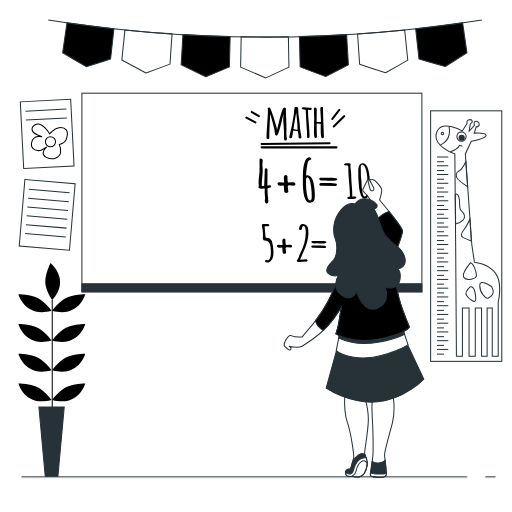
t = 0.00 s
t = 3.00 s: frame unchanged from t = 0.00 s, image omitted
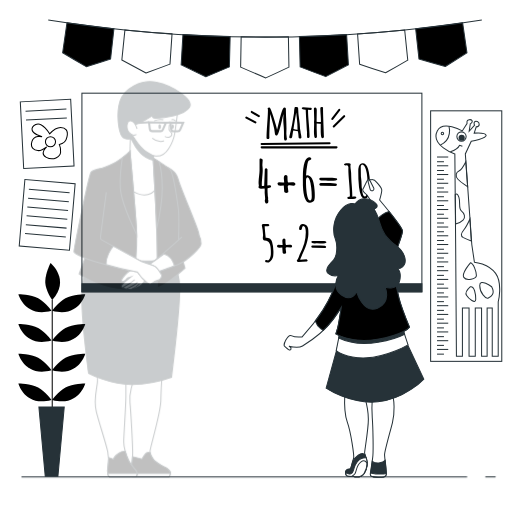
t = 3.50 s
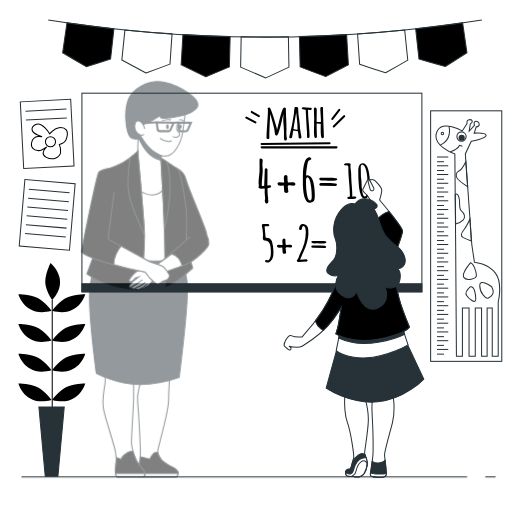
t = 4.00 s
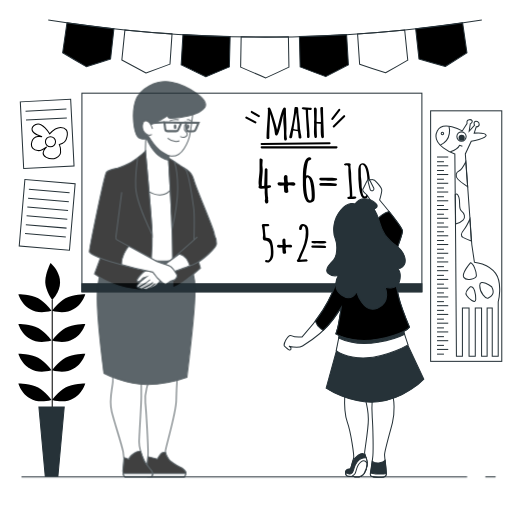
t = 4.50 s
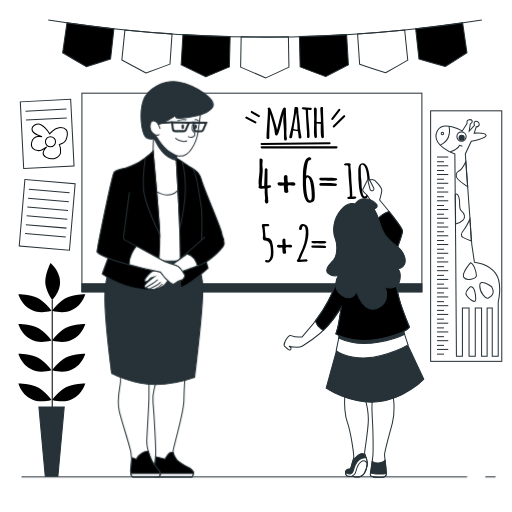
t = 5.00 s

The animated SVG that drew these frames (rendered in a browser with its animation timeline set to each time). Animation: 1 CSS @keyframes rule; one cycle of 5.00 s.

<svg class="animated" id="freepik_stories-teaching" xmlns="http://www.w3.org/2000/svg" viewBox="0 0 500 500" version="1.1" xmlns:xlink="http://www.w3.org/1999/xlink" xmlns:svgjs="http://svgjs.com/svgjs"><style>svg#freepik_stories-teaching:not(.animated) .animable {opacity: 0;}svg#freepik_stories-teaching.animated #freepik--character-1--inject-71 {animation: 2s 1 forwards linear slideLeft;animation-delay: 3s;opacity: 0}            @keyframes slideLeft {                0% {                    opacity: 0;                    transform: translateX(-30px);                }                100% {                    opacity: 1;                    transform: translateX(0);                }            }        </style><g id="freepik--Pennants--inject-71" class="animable" style="transform-origin: 258.83px 47.78px;"><path d="M108,57.51q-11.81,3.9-23.76,7.59Q72.62,58.43,61.18,51.56l4.23-29.31q22.89,3.3,45.85,5.82Q109.66,42.8,108,57.51Z" style="fill: rgb(0, 0, 0); stroke: rgb(38, 50, 56); stroke-miterlimit: 10; transform-origin: 86.22px 43.675px;" id="elss286tpuge8" class="animable"></path><path d="M166,62.63q-11.62,4.4-23.4,8.59Q130.67,65,119,58.66l3-29.46q23,2.34,46,3.89Q167,47.86,166,62.63Z" style="fill: none; stroke: rgb(38, 50, 56); stroke-miterlimit: 10; transform-origin: 143.5px 50.21px;" id="el9cf8j2q2d5s" class="animable"></path><path d="M224,65.32q-11.41,4.88-23,9.56-12.15-5.67-24.1-11.55.87-14.79,1.75-29.56,23,1.36,46.1,1.95Z" style="fill: rgb(0, 0, 0); stroke: rgb(38, 50, 56); stroke-miterlimit: 10; transform-origin: 200.825px 54.325px;" id="elppmjgh95n9d" class="animable"></path><path d="M282.16,65.56Q271,70.91,259.58,76.08,247.21,70.92,235,65.55l.51-29.61q23.06.41,46.13,0Q281.9,50.76,282.16,65.56Z" style="fill: none; stroke: rgb(38, 50, 56); stroke-miterlimit: 10; transform-origin: 258.58px 56.01px;" id="elj839cfkgv1s" class="animable"></path><path d="M340.24,63.35q-11,5.82-22.13,11.47-12.57-4.63-25-9.49-.36-14.8-.73-29.6,23.06-.57,46.1-1.93Z" style="fill: rgb(0, 0, 0); stroke: rgb(38, 50, 56); stroke-miterlimit: 10; transform-origin: 316.31px 54.31px;" id="elshk72zmhsmj" class="animable"></path><path d="M398.21,58.71Q387.49,65,376.57,71.1,363.81,67,351.2,62.66l-2-29.54q23-1.54,46-3.87Q396.72,44,398.21,58.71Z" style="fill: none; stroke: rgb(38, 50, 56); stroke-miterlimit: 10; transform-origin: 373.705px 50.175px;" id="elssuzpxzwrqn" class="animable"></path><path d="M456,51.62q-10.47,6.74-21.13,13.29-12.94-3.55-25.73-7.35-1.61-14.72-3.22-29.43,23-2.52,45.86-5.81Q453.9,37,456,51.62Z" style="fill: rgb(0, 0, 0); stroke: rgb(38, 50, 56); stroke-miterlimit: 10; transform-origin: 430.96px 43.615px;" id="el3107r3en5px" class="animable"></path><path d="M47.12,19.48a1353.1,1353.1,0,0,0,423.42,0" style="fill: none; stroke: rgb(38, 50, 56); stroke-miterlimit: 10; transform-origin: 258.83px 27.8125px;" id="elqi8lx13wx1f" class="animable"></path></g><g id="freepik--Board--inject-71" class="animable" style="transform-origin: 246px 188px;"><rect x="80" y="91" width="332" height="194" style="fill: rgb(255, 255, 255); stroke: rgb(38, 50, 56); stroke-miterlimit: 10; transform-origin: 246px 188px;" id="el37ct624q9l" class="animable"></rect><path d="M277.31,134.46l0-5.81c0-1.35-.11-3.32-.33-5.93s-.34-4.36-.34-5.26,0-2,.09-3.23.09-2.18.09-2.81q-.19.6-1.53,6.29-3.46,14.69-4.95,14.69a1.85,1.85,0,0,1-1.39-.53,2,2,0,0,1-.5-1.43,46.75,46.75,0,0,0-1.69-8.86c-1.14-4.48-2.09-7.91-2.88-10.29q-.86,16-.86,21.66l.06,1.36a1.76,1.76,0,0,1-.31,1.12,1.16,1.16,0,0,1-1,.39,1.71,1.71,0,0,1-1.09-.33.94.94,0,0,1-.42-.76q0-4.64.7-13.9t.7-13.89a1.69,1.69,0,0,1-.27-.94.84.84,0,0,1,.55-.79,2.71,2.71,0,0,1,1.2-.27q1,0,3.86,9.14t3.56,12.64c.13-.45.41-1.57.83-3.37s.87-3.66,1.34-5.6,1-3.92,1.55-5.9q1.92-6.84,3.24-6.84a2.15,2.15,0,0,1,1.14.33,1,1,0,0,1,.53.91c0,2.19.09,5.46.29,9.81s.29,7.51.29,9.48l-.12,4.79v0q0,.51.27,3.24l.09.88a2.79,2.79,0,0,1,.2,1,2.09,2.09,0,0,1-.42,1.16,1.27,1.27,0,0,1-1.11.62C277.78,137.3,277.31,136.36,277.31,134.46Z" style="fill: rgb(0, 0, 0); transform-origin: 270.235px 121.087px;" id="elhcaf3stnlcp" class="animable"></path><path d="M293,125.7l.49,2.79a19.24,19.24,0,0,0,.43,2.71,18.17,18.17,0,0,1,.43,2.82v0a1.22,1.22,0,0,1-.75,1.29,3,3,0,0,1-1.49-.31,1.29,1.29,0,0,1-.53-1.2,33.59,33.59,0,0,0-.67-5.61l-4.48-.67a21.84,21.84,0,0,0-.64,3.31,24.27,24.27,0,0,1-.43,2.62c-.26,1.12-.76,1.68-1.48,1.68a1.59,1.59,0,0,1-1-.34,1.06,1.06,0,0,1-.45-.88l.11-.4a195.11,195.11,0,0,0,4.55-23c0-.2.07-.81.13-1.82.15-2.22.43-3.63.84-4.24h1.53a2,2,0,0,1,1.09.29,1,1,0,0,1,.47.87,82.71,82.71,0,0,0,.92,10.28A84.11,84.11,0,0,1,293,125.7Zm-2.38.9a14.59,14.59,0,0,1-.13-2.31c0-1.11-.06-2.48-.19-4.11s-.3-3.54-.54-5.7-.4-3.74-.49-4.72q-2.06,11.43-2.66,16.11A10.45,10.45,0,0,0,290.62,126.6Z" style="fill: rgb(0, 0, 0); transform-origin: 288.395px 119.882px;" id="ellzdokktfre" class="animable"></path><path d="M299.88,134.2l-.09-3.49s0-.53.07-1.55q-.18-.58-.72-10.26t-.59-11.83h-.18c-2.46,0-3.68-.49-3.68-1.35a.82.82,0,0,1,.48-.7,2,2,0,0,1,1-.28l6.17.42.73,0c1,0,1.42.37,1.42,1.09a1.07,1.07,0,0,1-.46.9,1.73,1.73,0,0,1-1.05.34l-2.08-.31-.09.47q0,4.31.75,12.89t.76,12.92a1.21,1.21,0,0,1-.49.94,1.6,1.6,0,0,1-1.07.41Z" style="fill: rgb(0, 0, 0); transform-origin: 299.59px 119.775px;" id="el93fi58u1q58" class="animable"></path><path d="M309.36,107.56l-.18,11.34a10.14,10.14,0,0,0,2.49.23h1.64a5.23,5.23,0,0,0,.11-1.47c0-.84-.1-2.7-.3-5.56s-.3-5-.3-6.47a1.06,1.06,0,0,1,.4-.85,1.21,1.21,0,0,1,.75-.35,1.87,1.87,0,0,1,.58.07,3.33,3.33,0,0,1,.49.18l.42.15q0,5.91.43,17.26t.44,11.73a1,1,0,0,1-.48.74,1.68,1.68,0,0,1-1.07.37c-.39,0-.7-.29-.94-.87a8.54,8.54,0,0,1-.48-2.56c-.08-1.13-.13-2.11-.16-2.94,0-.36,0-.76,0-1.22,0-.62,0-1.33,0-2.13,0-1.41,0-2.22,0-2.44v-.18l.07-1.31-.27-.42v0a3.49,3.49,0,0,1-.82.09l-2.93-.42v5.22l.27,7.47a2.06,2.06,0,0,1-.33,1.15,1.1,1.1,0,0,1-1,.5c-.6,0-1-.55-1.25-1.66a23,23,0,0,1-.35-4.51l.14-6.93a20.18,20.18,0,0,0-.07-2.37v-.22q.18-2.38.18-2.67l-.31-10.25a1.37,1.37,0,0,1,.37-.95,1.23,1.23,0,0,1,.91-.41C308.88,104.85,309.36,105.76,309.36,107.56Z" style="fill: rgb(0, 0, 0); transform-origin: 311.43px 119.679px;" id="elr4v0bsykp4g" class="animable"></path><path d="M328.63,144.92H255.49a1,1,0,0,1,0-2h73.14a1,1,0,0,1,0,2Z" style="fill: rgb(0, 0, 0); transform-origin: 292.06px 143.92px;" id="el8wqqdyjuqi3" class="animable"></path><path d="M255.49,141.53a1,1,0,0,1,0-2l66.37-.67h0a1,1,0,1,1,0,2l-66.36.67Z" style="fill: rgb(0, 0, 0); transform-origin: 288.675px 140.195px;" id="eleebjyq5cu0b" class="animable"></path><path d="M249.39,120.54a1,1,0,0,1-.47-.12l-8.8-4.74a1,1,0,1,1,.95-1.76l8.8,4.74a1,1,0,0,1-.48,1.88Z" style="fill: rgb(0, 0, 0); transform-origin: 244.994px 117.17px;" id="elibeafi6be4" class="animable"></path><path d="M252.78,114.45a1,1,0,0,1-.51-.15l-6.77-4.06a1,1,0,1,1,1-1.71l6.78,4.06a1,1,0,0,1,.34,1.37A1,1,0,0,1,252.78,114.45Z" style="fill: rgb(0, 0, 0); transform-origin: 249.322px 111.383px;" id="elcbxwnuwbue8" class="animable"></path><path d="M324.56,117.15a1,1,0,0,1-.79-1.61l6.77-8.8a1,1,0,0,1,1.59,1.22l-6.77,8.8A1,1,0,0,1,324.56,117.15Z" style="fill: rgb(0, 0, 0); transform-origin: 327.95px 111.749px;" id="eld2ppyp25chp" class="animable"></path><path d="M325.92,124.6a1,1,0,0,1-.71-.29,1,1,0,0,1,0-1.41l10.16-10.16a1,1,0,1,1,1.41,1.41l-10.16,10.16A1,1,0,0,1,325.92,124.6Z" style="fill: rgb(0, 0, 0); transform-origin: 331.024px 118.495px;" id="elrrjfezypgt" class="animable"></path><rect x="80" y="277.11" width="332" height="7.89" style="fill: rgb(38, 50, 56); stroke: rgb(38, 50, 56); stroke-miterlimit: 10; transform-origin: 246px 281.055px;" id="elqpf3d1hnek9" class="animable"></rect><path d="M258,181.4l.58-15.93a1.07,1.07,0,0,1,.55-.93,2.05,2.05,0,0,1,1.08-.35l1,1v2.73q0,8.87-.13,13.23l1.81-.14c1.25,0,1.87.41,1.87,1.22s-.83,1.39-2.51,1.39c-.67,0-1,.17-1,.5,0,1.28.05,3,.17,5.28a16,16,0,0,0,.47,4,7.08,7.08,0,0,0-.12,1.23,1.68,1.68,0,0,0,.28,1v1c0,1.43-.49,2.14-1.48,2.14a1.64,1.64,0,0,1-1.47-.89,3.52,3.52,0,0,1-.52-1.81v-.19a6.63,6.63,0,0,0,.34-2.06l-.46-5.53.06-2.47a11.55,11.55,0,0,0-.12-1.75l-3.44.3v0a4.3,4.3,0,0,1-2.45-.92,7.42,7.42,0,0,1,.28-2.19,15.81,15.81,0,0,1-.28-3.24,52.83,52.83,0,0,1,.48-5.82,55,55,0,0,0,.47-5.76V155.94a1.34,1.34,0,0,1,.22-.84c.14-.18.46-.27.95-.27a2.27,2.27,0,0,1,1.31.39,1.19,1.19,0,0,1,.59,1l-.28,4.42,0,1a4,4,0,0,0,.12,1v.19a27.4,27.4,0,0,1,.19,3.48c0,1.31-.15,3.58-.45,6.79s-.44,5.34-.44,6.36a17.69,17.69,0,0,0,.09,2.16A11.53,11.53,0,0,0,258,181.4Z" style="fill: rgb(0, 0, 0); transform-origin: 258.634px 176.8px;" id="el6lzh4ziz68s" class="animable"></path><path d="M281,182.34l.59,4.56A1.32,1.32,0,0,1,281,188a2.49,2.49,0,0,1-1.4.43,2.61,2.61,0,0,1-1.41-.41,1.17,1.17,0,0,1-.64-1l-.4-5.53v-.42l-3.49.25q-2.67,0-2.67-1.8a1.56,1.56,0,0,1,.38-1,1.29,1.29,0,0,1,1-.45l3.71.2a9,9,0,0,0,1.44-.11l-.37-4.17c0-2.1.68-3.14,2-3.14a1.55,1.55,0,0,1,1.16.47,1.67,1.67,0,0,1,.44,1.17v.69c0,3.39.27,5.09.83,5.09l3.64-.22c2.17,0,3.25.57,3.25,1.72a1.39,1.39,0,0,1-.52,1.11,1.83,1.83,0,0,1-1.25.45L283,181C281.71,181,281,181.44,281,182.34Z" style="fill: rgb(0, 0, 0); transform-origin: 279.73px 179.64px;" id="el5zp5fq93i4b" class="animable"></path><path d="M295.76,173.25q0-19.62,6.74-19.62a1.73,1.73,0,0,1,1,.35,1.11,1.11,0,0,1,.49.94,1.44,1.44,0,0,1-.74,1.12,4.14,4.14,0,0,1-1.66.68c-.53.46-1,1.78-1.44,3.94a75.31,75.31,0,0,0-1.28,10.68,5.67,5.67,0,0,1,1-.09q6.2,0,7.29,14c.17,1.93.25,3.59.25,5s0,2.37-.06,2.92A8.91,8.91,0,0,1,307,195a4.22,4.22,0,0,1-.81,1.63,4.76,4.76,0,0,1-3.83,1.44q-5.91-.33-6.56-17Zm7.05,22.43c1.08,0,1.63-1.28,1.63-3.86a76.38,76.38,0,0,0-.56-8.67q-1.1-9.48-3.68-10a2.61,2.61,0,0,0-1.11,1.28,5.06,5.06,0,0,0-.26,1.76c0,.7,0,1.36,0,2s0,1.53.06,2.66.09,2.2.17,3.21.18,2.1.31,3.28a26.54,26.54,0,0,0,.49,3.15c.2.93.44,1.8.7,2.61C301.12,194.82,301.87,195.67,302.81,195.68Z" style="fill: rgb(0, 0, 0); transform-origin: 301.585px 175.859px;" id="ellhovnd95x6" class="animable"></path><path d="M318,176.31l-2.39.08c-2.52,0-3.78-.54-3.78-1.64a1.21,1.21,0,0,1,.39-.93,1.46,1.46,0,0,1,1-.34h11.26q4.88,0,4.87,1.5t-6.62,1.5c-1.88,0-3.37-.06-4.48-.17Zm9.59,5.31-13.24-.28c-1.68,0-2.52-.41-2.52-1.25a1.18,1.18,0,0,1,.39-.93,1.47,1.47,0,0,1,1-.35h9.42q6.41,0,6.4,1.5a1.19,1.19,0,0,1-.41.95A1.57,1.57,0,0,1,327.58,181.62Z" style="fill: rgb(0, 0, 0); transform-origin: 320.589px 177.55px;" id="elird7n9jfty" class="animable"></path><path d="M342.33,194.37l-1.49,0a2.37,2.37,0,0,1-1.2-.23,1,1,0,0,1-.37-.88c0-.42.08-.7.24-.82a2.51,2.51,0,0,1,1.19-.17c.65,0,1-.25,1-.76q0-4.46-.76-13.27t-.76-13l.08-1.66q0-2.13-1.74-2.13l-1.15.05c-.94,0-1.42-.33-1.42-1,0-.8,1.35-1.19,4-1.19,1.4,0,2.25.25,2.56.75a10.23,10.23,0,0,0-.29,2.27,34.53,34.53,0,0,0,.38,3.8,39.32,39.32,0,0,1,.38,5.25c0,1.66.18,4.87.53,9.65s.54,8.36.54,10.76v.28c.79-.08,1.4-.13,1.84-.13v0c1.41,0,2.12.38,2.12,1.13S346.12,194.37,342.33,194.37Z" style="fill: rgb(0, 0, 0); transform-origin: 341.98px 176.843px;" id="elzfss8yg5h4r" class="animable"></path><path d="M349.88,167.12q0-5.56,2.15-7a3.72,3.72,0,0,1,2.1-.58q7.19,0,7.19,23.09,0,11.39-5.38,11.39-4,0-5.35-11.1A133.09,133.09,0,0,1,349.88,167.12Zm2.59,5.14.51,4.43a56.89,56.89,0,0,0,1.1,11.81c.52,2.32,1.3,3.48,2.32,3.48.49,0,.92-.45,1.3-1.35a12.17,12.17,0,0,0,.83-3.28,43.32,43.32,0,0,0,.48-5.6q0-2-.09-3.84t-.24-4.35a41.87,41.87,0,0,0-.57-4.6,38,38,0,0,0-.95-4c-.8-2.72-2-4.18-3.59-4.39a3.29,3.29,0,0,0-1,1.17,3.9,3.9,0,0,0-.26,1.55Z" style="fill: rgb(0, 0, 0); transform-origin: 355.593px 176.779px;" id="el9iq60pcrkoi" class="animable"></path><path d="M262.58,256.41l-.9,0q-2.88,0-2.88-1.35a.85.85,0,0,1,.5-.8,2.5,2.5,0,0,1,1.2-.27,2.27,2.27,0,0,1,1.28.39c.84-.26,1.5-1.13,2-2.61a12,12,0,0,0,.73-3.66c0-1,0-1.72,0-2.24s0-1.19-.06-2-.09-1.5-.17-2-.18-1.14-.32-1.84a8.68,8.68,0,0,0-.5-1.71,11,11,0,0,0-.76-1.41,4.31,4.31,0,0,0-1-1.12,5.5,5.5,0,0,0-3.13-1,1.55,1.55,0,0,1-1.62-.9,4.82,4.82,0,0,1-.31-1.82l.28-2.42a63,63,0,0,0-1.28-10l.9-.84h4.29c1.46,0,2.18.4,2.18,1.21v.26l-1,.72h-1.31v-.14h-2.24q.13,3,1,11.32c.08,0,.42.05,1,.09l1.26.14a5.67,5.67,0,0,1,2,.63,5.82,5.82,0,0,1,2,3.36,31,31,0,0,1,1.28,9,27.64,27.64,0,0,1-.25,5,18.78,18.78,0,0,1-.6,1.79,5.09,5.09,0,0,1-.77,1.49A12.24,12.24,0,0,1,262.58,256.41Z" style="fill: rgb(0, 0, 0); transform-origin: 261.331px 237.61px;" id="elhiibl2lw2a" class="animable"></path><path d="M278.94,242.69l.49,3.82a1.1,1.1,0,0,1-.53.94,2,2,0,0,1-1.16.36,2.17,2.17,0,0,1-1.19-.34,1,1,0,0,1-.54-.87l-.33-4.63v-.35l-2.93.21c-1.49,0-2.23-.51-2.23-1.52a1.26,1.26,0,0,1,.32-.86,1.06,1.06,0,0,1,.86-.37l3.11.16a7.33,7.33,0,0,0,1.2-.09l-.3-3.5c0-1.75.56-2.63,1.69-2.63a1.23,1.23,0,0,1,1,.4,1.37,1.37,0,0,1,.38,1V235q0,4.26.69,4.26l3.06-.19c1.81,0,2.72.49,2.72,1.45a1.15,1.15,0,0,1-.44.93,1.55,1.55,0,0,1-1,.37l-3.11-.25C279.5,241.55,278.94,241.93,278.94,242.69Z" style="fill: rgb(0, 0, 0); transform-origin: 277.885px 240.413px;" id="eldn05l8c278u" class="animable"></path><path d="M299.75,255.47l-8,.45a2.3,2.3,0,0,1-1.34-.4,1.21,1.21,0,0,1-.59-1.05v-.18a9.56,9.56,0,0,0,1.85-3.14q.75-1.93,1-2.55a66.38,66.38,0,0,0,4.47-11.06,38.62,38.62,0,0,0,1.47-10.88c0-3.89-.84-5.91-2.52-6-.58.28-1,1-1.18,2.28s-.73,1.75-1.57,1.75-1.26-.49-1.26-1.47a5,5,0,0,1,1.49-3.77,2.65,2.65,0,0,1,1.9-.79v0a4.79,4.79,0,0,1,4,1.54,6,6,0,0,1,1.14,2.05c.16.61.28,1.09.34,1.44s.1.82.14,1.38c.05.84.07,2.06.07,3.66a27.68,27.68,0,0,1-.92,6.24,45.84,45.84,0,0,1-2,6.51c-.72,1.78-1.64,3.92-2.73,6.41s-1.89,4.42-2.37,5.73a41.82,41.82,0,0,1,6.22-.48q1.11.72,1.11,1.29A1.46,1.46,0,0,1,299.75,255.47Z" style="fill: rgb(0, 0, 0); transform-origin: 295.49px 237.279px;" id="elowqebdetvnp" class="animable"></path><path d="M309.26,237.63l-2,.07c-2.1,0-3.16-.45-3.16-1.37a1,1,0,0,1,.32-.78,1.21,1.21,0,0,1,.86-.29h9.43c2.73,0,4.09.42,4.09,1.26s-1.85,1.25-5.55,1.25a37.06,37.06,0,0,1-3.75-.14Zm8,4.45-11.1-.23c-1.41,0-2.11-.35-2.11-1a1,1,0,0,1,.32-.78,1.26,1.26,0,0,1,.86-.29h7.89q5.37,0,5.37,1.26a1,1,0,0,1-.35.79A1.29,1.29,0,0,1,317.3,242.08Z" style="fill: rgb(0, 0, 0); transform-origin: 311.424px 238.67px;" id="elbyha5cpd8i" class="animable"></path></g><g id="freepik--Pictures--inject-71" class="animable" style="transform-origin: 254.388px 224.948px;"><path d="M445,241.67,445.74,348h5.84V300.68h6.48V348h6.08V300.68h6.14V348h5.43V300.71h5V348h5.83V294.85S491.08,276.72,484,267s-20.72-11-20.72-11l-2.52-17-6.34-88.7,5.8-12.33s15.23-2.9,14.51-5.8S463.08,130,463.08,130l2-6.11s2.9,0,2.9-2.58-3.54-3.55-4.51-2.26,0,3.22,0,3.22l-5.27,5.88,1.08-7.16s2.58-1.62,1.61-3.23-4.83-1-4.83,1v1.93l-4.62,7.17s-19.05-10.74-24.41,0c-7,14,17.16,22.49,17.16,22.49Z" style="fill: none; stroke: rgb(38, 50, 56); stroke-miterlimit: 10; transform-origin: 456.865px 232.42px;" id="el8gdcvk85yu8" class="animable"></path><path d="M459.41,256.65s-9.06,10.36-6.47,14.25,12.3,1.29,12.3-1.94S462.65,257.3,459.41,256.65Z" style="fill: none; stroke: rgb(38, 50, 56); stroke-miterlimit: 10; transform-origin: 458.857px 264.751px;" id="el91mpte0fm5" class="animable"></path><path d="M480.13,280s-11.65-8.41-11.65-1.29,5.83,13.6,8.42,12.3S484,287.09,480.13,280Z" style="fill: none; stroke: rgb(38, 50, 56); stroke-miterlimit: 10; transform-origin: 475.058px 283.513px;" id="el4811teega8r" class="animable"></path><path d="M459.41,280s-5.83,5.19-3.88,8.42,9.06,9.07,9.06,3.89S463.3,279.32,459.41,280Z" style="fill: none; stroke: rgb(38, 50, 56); stroke-miterlimit: 10; transform-origin: 459.86px 287.164px;" id="elkrofj9gptz" class="animable"></path><line x1="426.78" y1="153.34" x2="437.73" y2="153.34" style="fill: none; stroke: rgb(38, 50, 56); stroke-miterlimit: 10; transform-origin: 432.255px 153.34px;" id="el1bt6sg07dex" class="animable"></line><line x1="426.78" y1="157.94" x2="433.55" y2="157.94" style="fill: none; stroke: rgb(38, 50, 56); stroke-miterlimit: 10; transform-origin: 430.165px 157.94px;" id="elac3h9p0778f" class="animable"></line><line x1="426.78" y1="161.89" x2="437.73" y2="161.89" style="fill: none; stroke: rgb(38, 50, 56); stroke-miterlimit: 10; transform-origin: 432.255px 161.89px;" id="el5kw2xg20o8f" class="animable"></line><line x1="426.78" y1="166.49" x2="433.55" y2="166.49" style="fill: none; stroke: rgb(38, 50, 56); stroke-miterlimit: 10; transform-origin: 430.165px 166.49px;" id="el0i7ubck1e5ea" class="animable"></line><line x1="426.78" y1="170.43" x2="437.73" y2="170.43" style="fill: none; stroke: rgb(38, 50, 56); stroke-miterlimit: 10; transform-origin: 432.255px 170.43px;" id="ele122pogpggu" class="animable"></line><line x1="426.78" y1="175.03" x2="433.55" y2="175.03" style="fill: none; stroke: rgb(38, 50, 56); stroke-miterlimit: 10; transform-origin: 430.165px 175.03px;" id="el62vdsfro3ct" class="animable"></line><line x1="426.78" y1="178.98" x2="437.73" y2="178.98" style="fill: none; stroke: rgb(38, 50, 56); stroke-miterlimit: 10; transform-origin: 432.255px 178.98px;" id="ell6m1azxnwzg" class="animable"></line><line x1="426.78" y1="183.58" x2="433.55" y2="183.58" style="fill: none; stroke: rgb(38, 50, 56); stroke-miterlimit: 10; transform-origin: 430.165px 183.58px;" id="elojwamrhrrck" class="animable"></line><line x1="426.78" y1="187.52" x2="437.73" y2="187.52" style="fill: none; stroke: rgb(38, 50, 56); stroke-miterlimit: 10; transform-origin: 432.255px 187.52px;" id="el9dlo6ex6fit" class="animable"></line><line x1="426.78" y1="192.12" x2="433.55" y2="192.12" style="fill: none; stroke: rgb(38, 50, 56); stroke-miterlimit: 10; transform-origin: 430.165px 192.12px;" id="elyn4ckm14vbl" class="animable"></line><line x1="426.78" y1="196.07" x2="437.73" y2="196.07" style="fill: none; stroke: rgb(38, 50, 56); stroke-miterlimit: 10; transform-origin: 432.255px 196.07px;" id="eldcdzdot4rwg" class="animable"></line><line x1="426.78" y1="200.67" x2="433.55" y2="200.67" style="fill: none; stroke: rgb(38, 50, 56); stroke-miterlimit: 10; transform-origin: 430.165px 200.67px;" id="el7ed62r1y46e" class="animable"></line><line x1="426.78" y1="204.61" x2="437.73" y2="204.61" style="fill: none; stroke: rgb(38, 50, 56); stroke-miterlimit: 10; transform-origin: 432.255px 204.61px;" id="el5cezbikt25l" class="animable"></line><line x1="426.78" y1="209.21" x2="433.55" y2="209.21" style="fill: none; stroke: rgb(38, 50, 56); stroke-miterlimit: 10; transform-origin: 430.165px 209.21px;" id="el47idvnxcxwi" class="animable"></line><line x1="426.78" y1="213.16" x2="437.73" y2="213.16" style="fill: none; stroke: rgb(38, 50, 56); stroke-miterlimit: 10; transform-origin: 432.255px 213.16px;" id="elskv0wkgbxj" class="animable"></line><line x1="426.78" y1="217.76" x2="433.55" y2="217.76" style="fill: none; stroke: rgb(38, 50, 56); stroke-miterlimit: 10; transform-origin: 430.165px 217.76px;" id="elgjrkkpzlt0o" class="animable"></line><line x1="426.78" y1="221.7" x2="437.73" y2="221.7" style="fill: none; stroke: rgb(38, 50, 56); stroke-miterlimit: 10; transform-origin: 432.255px 221.7px;" id="elyoojaffhaph" class="animable"></line><line x1="426.78" y1="226.31" x2="433.55" y2="226.31" style="fill: none; stroke: rgb(38, 50, 56); stroke-miterlimit: 10; transform-origin: 430.165px 226.31px;" id="ela1lcaxwgpwu" class="animable"></line><line x1="426.78" y1="230.25" x2="437.73" y2="230.25" style="fill: none; stroke: rgb(38, 50, 56); stroke-miterlimit: 10; transform-origin: 432.255px 230.25px;" id="elal0fbxofy7i" class="animable"></line><line x1="426.78" y1="234.85" x2="433.55" y2="234.85" style="fill: none; stroke: rgb(38, 50, 56); stroke-miterlimit: 10; transform-origin: 430.165px 234.85px;" id="elp0jianjcjt" class="animable"></line><line x1="426.78" y1="238.79" x2="437.73" y2="238.79" style="fill: none; stroke: rgb(38, 50, 56); stroke-miterlimit: 10; transform-origin: 432.255px 238.79px;" id="elwk9xz00b6i" class="animable"></line><line x1="426.78" y1="243.4" x2="433.55" y2="243.4" style="fill: none; stroke: rgb(38, 50, 56); stroke-miterlimit: 10; transform-origin: 430.165px 243.4px;" id="el09xy7afk5vvp" class="animable"></line><line x1="426.78" y1="247.34" x2="437.73" y2="247.34" style="fill: none; stroke: rgb(38, 50, 56); stroke-miterlimit: 10; transform-origin: 432.255px 247.34px;" id="eld4e5gfuays" class="animable"></line><line x1="426.78" y1="251.94" x2="433.55" y2="251.94" style="fill: none; stroke: rgb(38, 50, 56); stroke-miterlimit: 10; transform-origin: 430.165px 251.94px;" id="el1qpxcck4coq" class="animable"></line><line x1="426.78" y1="255.79" x2="437.73" y2="255.79" style="fill: none; stroke: rgb(38, 50, 56); stroke-miterlimit: 10; transform-origin: 432.255px 255.79px;" id="elblgn0olis68" class="animable"></line><line x1="426.78" y1="260.39" x2="433.55" y2="260.39" style="fill: none; stroke: rgb(38, 50, 56); stroke-miterlimit: 10; transform-origin: 430.165px 260.39px;" id="elkehbruz77g" class="animable"></line><line x1="426.78" y1="264.33" x2="437.73" y2="264.33" style="fill: none; stroke: rgb(38, 50, 56); stroke-miterlimit: 10; transform-origin: 432.255px 264.33px;" id="el0mqs78lqj59k" class="animable"></line><line x1="426.78" y1="268.93" x2="433.55" y2="268.93" style="fill: none; stroke: rgb(38, 50, 56); stroke-miterlimit: 10; transform-origin: 430.165px 268.93px;" id="eldct1kg1uz5" class="animable"></line><line x1="426.78" y1="272.88" x2="437.73" y2="272.88" style="fill: none; stroke: rgb(38, 50, 56); stroke-miterlimit: 10; transform-origin: 432.255px 272.88px;" id="el8gsm09kqmiq" class="animable"></line><line x1="426.78" y1="277.48" x2="433.55" y2="277.48" style="fill: none; stroke: rgb(38, 50, 56); stroke-miterlimit: 10; transform-origin: 430.165px 277.48px;" id="el4fx4226qy13" class="animable"></line><line x1="426.78" y1="281.42" x2="437.73" y2="281.42" style="fill: none; stroke: rgb(38, 50, 56); stroke-miterlimit: 10; transform-origin: 432.255px 281.42px;" id="elqpw4y5ya0jc" class="animable"></line><line x1="426.78" y1="286.03" x2="433.55" y2="286.03" style="fill: none; stroke: rgb(38, 50, 56); stroke-miterlimit: 10; transform-origin: 430.165px 286.03px;" id="elr5110yci4js" class="animable"></line><line x1="426.78" y1="289.97" x2="437.73" y2="289.97" style="fill: none; stroke: rgb(38, 50, 56); stroke-miterlimit: 10; transform-origin: 432.255px 289.97px;" id="elx2tg63qd4vf" class="animable"></line><line x1="426.78" y1="294.57" x2="433.55" y2="294.57" style="fill: none; stroke: rgb(38, 50, 56); stroke-miterlimit: 10; transform-origin: 430.165px 294.57px;" id="elq2d3ci8441r" class="animable"></line><line x1="426.78" y1="298.52" x2="437.73" y2="298.52" style="fill: none; stroke: rgb(38, 50, 56); stroke-miterlimit: 10; transform-origin: 432.255px 298.52px;" id="elxzbhad4z3o" class="animable"></line><line x1="426.78" y1="303.12" x2="433.55" y2="303.12" style="fill: none; stroke: rgb(38, 50, 56); stroke-miterlimit: 10; transform-origin: 430.165px 303.12px;" id="elfokuw4rra1" class="animable"></line><line x1="426.78" y1="307.06" x2="437.73" y2="307.06" style="fill: none; stroke: rgb(38, 50, 56); stroke-miterlimit: 10; transform-origin: 432.255px 307.06px;" id="el9jltmrjqs3f" class="animable"></line><line x1="426.78" y1="311.66" x2="433.55" y2="311.66" style="fill: none; stroke: rgb(38, 50, 56); stroke-miterlimit: 10; transform-origin: 430.165px 311.66px;" id="el5q9dwfoa52k" class="animable"></line><line x1="426.78" y1="315.61" x2="437.73" y2="315.61" style="fill: none; stroke: rgb(38, 50, 56); stroke-miterlimit: 10; transform-origin: 432.255px 315.61px;" id="eliv45o1elgh" class="animable"></line><line x1="426.78" y1="320.21" x2="433.55" y2="320.21" style="fill: none; stroke: rgb(38, 50, 56); stroke-miterlimit: 10; transform-origin: 430.165px 320.21px;" id="el1rlp3h0qnff" class="animable"></line><line x1="426.78" y1="324.15" x2="437.73" y2="324.15" style="fill: none; stroke: rgb(38, 50, 56); stroke-miterlimit: 10; transform-origin: 432.255px 324.15px;" id="eljdd75vns6l" class="animable"></line><line x1="426.78" y1="328.75" x2="433.55" y2="328.75" style="fill: none; stroke: rgb(38, 50, 56); stroke-miterlimit: 10; transform-origin: 430.165px 328.75px;" id="elj6qgh6cv0p" class="animable"></line><line x1="426.78" y1="332.7" x2="437.73" y2="332.7" style="fill: none; stroke: rgb(38, 50, 56); stroke-miterlimit: 10; transform-origin: 432.255px 332.7px;" id="elz3ukebobewj" class="animable"></line><line x1="426.78" y1="337.3" x2="433.55" y2="337.3" style="fill: none; stroke: rgb(38, 50, 56); stroke-miterlimit: 10; transform-origin: 430.165px 337.3px;" id="eldxj6ip5tqz" class="animable"></line><line x1="426.78" y1="341.24" x2="437.73" y2="341.24" style="fill: none; stroke: rgb(38, 50, 56); stroke-miterlimit: 10; transform-origin: 432.255px 341.24px;" id="elew35ek4vrzm" class="animable"></line><line x1="426.78" y1="345.84" x2="433.55" y2="345.84" style="fill: none; stroke: rgb(38, 50, 56); stroke-miterlimit: 10; transform-origin: 430.165px 345.84px;" id="el00mdptld9iytl" class="animable"></line><path d="M455.22,133.32a4.53,4.53,0,1,1-4.52-4.53A4.52,4.52,0,0,1,455.22,133.32Z" style="fill: none; stroke: rgb(38, 50, 56); stroke-miterlimit: 10; transform-origin: 450.69px 133.32px;" id="elut6v2ph936" class="animable"></path><circle cx="450.86" cy="134.49" r="3.02" style="fill: rgb(38, 50, 56); transform-origin: 450.86px 134.49px;" id="elhlvvwckxkjq" class="animable"></circle><path d="M439.8,148.23s7.21-2.34,9.05-6.36l2.68,1" style="fill: none; stroke: rgb(38, 50, 56); stroke-miterlimit: 10; transform-origin: 445.665px 145.05px;" id="elpwz5kybc0i" class="animable"></path><path d="M454.89,158s-4,8.05-6.71,9.05-4,5-1,8a40.62,40.62,0,0,0,6.21,5.05l3.28,2.26Z" style="fill: none; stroke: rgb(38, 50, 56); stroke-miterlimit: 10; transform-origin: 451.063px 170.18px;" id="elrg8ujv77epo" class="animable"></path><path d="M444.57,189.92s1.94-2.48,3.61,2.89-.67,10.72,2.35,13.07,4.36,6.37,1.67,9.05-7.25,3.85-7.25,3.85Z" style="fill: none; stroke: rgb(38, 50, 56); stroke-miterlimit: 10; transform-origin: 449.11px 204.064px;" id="elhwugzrojgh" class="animable"></path><path d="M438.46,123.43s3.69,12.74-8.37,18.1" style="fill: none; stroke: rgb(38, 50, 56); stroke-miterlimit: 10; transform-origin: 434.541px 132.48px;" id="el71ovc6ep5w6" class="animable"></path><path d="M433.26,130.41a1.21,1.21,0,1,1-1.21-1.21A1.22,1.22,0,0,1,433.26,130.41Z" style="fill: none; stroke: rgb(38, 50, 56); stroke-miterlimit: 10; transform-origin: 432.05px 130.41px;" id="elroe1rca4q8c" class="animable"></path><path d="M458.94,213.86s-3.38,7.43-6.06,10.79-3.36,5.69-.34,7.37a65.11,65.11,0,0,0,7.71,3.35Z" style="fill: none; stroke: rgb(38, 50, 56); stroke-miterlimit: 10; transform-origin: 455.403px 224.615px;" id="el9jvel80byy" class="animable"></path><rect x="420.53" y="108.22" width="69.48" height="244.67" style="fill: none; stroke: rgb(38, 50, 56); stroke-miterlimit: 10; transform-origin: 455.27px 230.555px;" id="elnyoatyabcv" class="animable"></rect><g id="elkkzkf47fc4"><rect x="21.45" y="98.21" width="49.24" height="65.2" style="fill: none; stroke: rgb(38, 50, 56); stroke-miterlimit: 10; transform-origin: 46.07px 130.81px; transform: rotate(-2.9deg);" class="animable"></rect></g><path d="M48.48,130.68s-7.4-12.33-13.56-9.05-3.7,7.81,1.23,9.87l4.93,2.05s-7.81-2.05-9.86,4.52,2.46,8.63,5.75,9,8.63-3.69,8.63-3.69-7.4,6.57-.41,10.27,13.56-.41,14-4.93A15.69,15.69,0,0,0,57.93,141a8.73,8.73,0,0,0,7.4-7c1.64-6.57-1.23-9.45-6.17-9.45S48.48,130.68,48.48,130.68Z" style="fill: none; stroke: rgb(0, 0, 0); stroke-miterlimit: 10; transform-origin: 48.2489px 138.08px;" id="elu3pyhpidkib" class="animable"></path><path d="M54.23,138.48a4.93,4.93,0,1,1-4.93-4.93A4.94,4.94,0,0,1,54.23,138.48Z" style="fill: none; stroke: rgb(0, 0, 0); stroke-miterlimit: 10; transform-origin: 49.3px 138.48px;" id="el6a5fgb3ps9d" class="animable"></path><line x1="24.95" y1="108.56" x2="64.82" y2="106.54" style="fill: none; stroke: rgb(38, 50, 56); stroke-miterlimit: 10; transform-origin: 44.885px 107.55px;" id="elg7350tbix3v" class="animable"></line><line x1="25.39" y1="117.2" x2="65.26" y2="115.18" style="fill: none; stroke: rgb(38, 50, 56); stroke-miterlimit: 10; transform-origin: 45.325px 116.19px;" id="eldenkb6f9ok" class="animable"></line><g id="elahvh8a8gya9"><rect x="21.45" y="177.21" width="49.24" height="65.2" style="fill: none; stroke: rgb(38, 50, 56); stroke-miterlimit: 10; transform-origin: 46.07px 209.81px; transform: rotate(4.88deg);" class="animable"></rect></g><line x1="28.16" y1="184.91" x2="67.93" y2="188.3" style="fill: none; stroke: rgb(38, 50, 56); stroke-miterlimit: 10; transform-origin: 48.045px 186.605px;" id="el002xc3erpu3t4" class="animable"></line><line x1="27.42" y1="193.53" x2="67.2" y2="196.92" style="fill: none; stroke: rgb(38, 50, 56); stroke-miterlimit: 10; transform-origin: 47.31px 195.225px;" id="eljobf9ntwivq" class="animable"></line><line x1="26.69" y1="202.14" x2="66.46" y2="205.54" style="fill: none; stroke: rgb(38, 50, 56); stroke-miterlimit: 10; transform-origin: 46.575px 203.84px;" id="elif4m5m6436o" class="animable"></line><line x1="25.95" y1="210.76" x2="65.73" y2="214.16" style="fill: none; stroke: rgb(38, 50, 56); stroke-miterlimit: 10; transform-origin: 45.84px 212.46px;" id="ely9qil0bf4hs" class="animable"></line><line x1="25.22" y1="219.38" x2="64.99" y2="222.78" style="fill: none; stroke: rgb(38, 50, 56); stroke-miterlimit: 10; transform-origin: 45.105px 221.08px;" id="el9jm6wvsnc5w" class="animable"></line><line x1="24.48" y1="228" x2="64.26" y2="231.39" style="fill: none; stroke: rgb(38, 50, 56); stroke-miterlimit: 10; transform-origin: 44.37px 229.695px;" id="elgz2erqzpb4b" class="animable"></line></g><g id="freepik--Plant--inject-71" class="animable" style="transform-origin: 50.605px 361.035px;"><line x1="51.01" y1="400.23" x2="51.01" y2="292.98" style="fill: none; stroke: rgb(0, 0, 0); stroke-linecap: round; stroke-linejoin: round; transform-origin: 51.01px 346.605px;" id="elmpq8th4rhk" class="animable"></line><path d="M50.21,390.55s-5.65-8.06-12.91-12.09-19.35-4-19.35-4S24.4,397.81,50.21,390.55Z" style="fill: rgb(0, 0, 0); transform-origin: 34.08px 383.205px;" id="elns92p1ek01b" class="animable"></path><path d="M51,390.55s5.65-8.06,12.9-12.09,19.36-4,19.36-4S76.81,397.81,51,390.55Z" style="fill: rgb(0, 0, 0); transform-origin: 67.13px 383.205px;" id="ela9zu312h5s" class="animable"></path><path d="M50.21,361.52s-5.65-8.06-12.91-12.09-19.35-4-19.35-4S24.4,368.78,50.21,361.52Z" style="fill: rgb(0, 0, 0); transform-origin: 34.08px 354.175px;" id="el56vxxk7or8c" class="animable"></path><path d="M51,361.52s5.65-8.06,12.9-12.09,19.36-4,19.36-4S76.81,368.78,51,361.52Z" style="fill: rgb(0, 0, 0); transform-origin: 67.13px 354.175px;" id="eljkdbdlo48w" class="animable"></path><path d="M50.21,332.49s-5.65-8.06-12.91-12.09-19.35-4-19.35-4S24.4,339.75,50.21,332.49Z" style="fill: rgb(0, 0, 0); transform-origin: 34.08px 325.145px;" id="els7l8li996ua" class="animable"></path><path d="M51,332.49s5.65-8.06,12.9-12.09,19.36-4,19.36-4S76.81,339.75,51,332.49Z" style="fill: rgb(0, 0, 0); transform-origin: 67.13px 325.145px;" id="elazyczl1k83u" class="animable"></path><path d="M50.21,303.47s-5.65-8.07-12.91-12.1-19.35-4-19.35-4S24.4,310.72,50.21,303.47Z" style="fill: rgb(0, 0, 0); transform-origin: 34.08px 296.118px;" id="elm77gn8hhav" class="animable"></path><path d="M51,303.47s5.65-8.07,12.9-12.1,19.36-4,19.36-4S76.81,310.72,51,303.47Z" style="fill: rgb(0, 0, 0); transform-origin: 67.13px 296.118px;" id="ellppvx28gexo" class="animable"></path><path d="M51,293s-6.45-8.68-6.78-17,5.13-19.09,5.13-19.09S69.13,273.23,51,293Z" style="fill: rgb(0, 0, 0); transform-origin: 51.4284px 274.955px;" id="ell0hk3e8kfge" class="animable"></path><polygon points="38 397.53 62.72 397.53 56.54 465.16 44.18 465.16 38 397.53" style="fill: rgb(38, 50, 56); stroke: rgb(38, 50, 56); stroke-miterlimit: 10; transform-origin: 50.36px 431.345px;" id="el989uyehctfe" class="animable"></polygon></g><g id="freepik--character-2--inject-71" class="animable" style="transform-origin: 345.724px 320.661px;"><path d="M363.54,389.21a128.68,128.68,0,0,0,0,18.77c.77,10.34,1.09,31.59.6,37.15s-2.7,17.27-1.39,18.83,7.76,1.83,10.4.83,4.21-.25,4.13-2.21-1.62-15.41-1.74-18.44,4.9-20.4,7.68-31.23,1.23-22.57.79-24.7-1.36-2.63-1.36-2.63S372.12,389.4,363.54,389.21Z" style="fill: rgb(255, 255, 255); stroke: rgb(38, 50, 56); stroke-miterlimit: 10; transform-origin: 373.589px 425.48px;" id="elxo8dsv8dygc" class="animable"></path><path d="M373,466.09c2.51,0,4.4-1.55,4.32-3.51-.05-1.23-.72-9.28-1.18-13a9.35,9.35,0,0,1-5.07,2.42,10.23,10.23,0,0,1-7.55-1.42c-.76,5.64-2.56,12.75-1.6,13.89C363.24,466,370.18,466.14,373,466.09Z" style="fill: rgb(38, 50, 56); stroke: rgb(38, 50, 56); stroke-miterlimit: 10; transform-origin: 369.484px 457.839px;" id="elkaw1t8a223" class="animable"></path><path d="M373,466.09c2.51,0,4.4-1.55,4.32-3.51a.57.57,0,0,0,0-.13c-6,1.25-12.72,0-15.59-.61a4.41,4.41,0,0,0,.2,2.63C363.24,466,370.18,466.14,373,466.09Z" style="fill: rgb(255, 255, 255); stroke: rgb(38, 50, 56); stroke-miterlimit: 10; transform-origin: 369.47px 463.969px;" id="elk3zo9kercw" class="animable"></path><path d="M336.72,384.69s-.94,18.06,2.45,27.59,7,33.08,6.09,35.45S343,457.5,342,457.87s-4.59,1.86-4.54,3.19,4.5,4.15,7.85,4.35,7.39,1.37,10.22-3.08a18.76,18.76,0,0,0,2.87-11.46c-.12-3-2.28-6.91-2.35-8.57s3.74-23.17,3.68-32.85-3.55-21.87-3.55-21.87Z" style="fill: rgb(255, 255, 255); stroke: rgb(38, 50, 56); stroke-miterlimit: 10; transform-origin: 348.166px 425.193px;" id="elwb7vi7c4xb9" class="animable"></path><path d="M349.81,444.55a17.65,17.65,0,0,0-5.43,6.24c-.79,3-1.68,6.82-2.38,7.08-1,.38-4.12-.43-4.54,3.19-.61,5.27,4.5,4.15,7.85,4.35s7.39,1.37,10.22-3.08a18.76,18.76,0,0,0,2.87-11.46c-.09-2.24-1.32-5-2-6.94C356.24,443.71,354.13,441.52,349.81,444.55Z" style="fill: rgb(38, 50, 56); stroke: rgb(38, 50, 56); stroke-miterlimit: 10; transform-origin: 347.931px 454.328px;" id="elmeuakp8y65" class="animable"></path><path d="M345.31,465.41c3.34.2,7.39,1.37,10.22-3.08a18.76,18.76,0,0,0,2.87-11.46,14.3,14.3,0,0,0-.86-3.82,9.86,9.86,0,0,0-2.91.13c-2.7.54-5.14,1.89-7.57,6.75s-1.62,8.65-5.13,8.92-4.47-1.79-4.47-1.79C336.85,466.33,342,465.21,345.31,465.41Z" style="fill: rgb(255, 255, 255); stroke: rgb(38, 50, 56); stroke-miterlimit: 10; transform-origin: 347.931px 456.347px;" id="elh7tj7jq5lb" class="animable"></path><path d="M358,452s-1.41-3.87-5.74-.66-4.11,9.1-5.63,11.31a8,8,0,0,1-2.95,2.5,8.6,8.6,0,0,0,1.61.27c3.34.2,7.39,1.37,10.22-3.08a18.36,18.36,0,0,0,2.89-10.48Z" style="fill: rgb(255, 255, 255); stroke: rgb(38, 50, 56); stroke-miterlimit: 10; transform-origin: 351.045px 457.887px;" id="eli4syi34di5n" class="animable"></path><path d="M330.13,336.92l-11.65,42.17s24,16.05,50.58,13.31,44.81-22.16,44.81-22.16L396.72,333.9s-8.4,6.68-30.77,6.25S330.13,336.92,330.13,336.92Z" style="fill: rgb(38, 50, 56); stroke: rgb(38, 50, 56); stroke-miterlimit: 10; transform-origin: 366.175px 363.307px;" id="elzzy24ii9xo" class="animable"></path><path d="M332.23,322.82l-3.89,19.51s8.66,8,29.31,7.16,40.86-12.65,40.86-12.65l-6.45-19.43S356.22,330.53,332.23,322.82Z" style="fill: rgb(255, 255, 255); stroke: rgb(38, 50, 56); stroke-miterlimit: 10; transform-origin: 363.425px 333.481px;" id="elj4nb0axbcph" class="animable"></path><path d="M369.38,334.21c13.35-2.25,21.2-5.32,25.68-7.75l-3-9s-35.84,13.12-59.83,5.41l-1.44,7.24C335.71,332.48,349.17,337.62,369.38,334.21Z" style="fill: rgb(38, 50, 56); stroke: rgb(38, 50, 56); stroke-miterlimit: 10; transform-origin: 362.925px 326.402px;" id="elp3si939b8ll" class="animable"></path><path d="M332.52,265.09s-7,21.84-16.95,37.49A175.79,175.79,0,0,1,295.06,329s-7.18.56-10-1-5.16,2.71-5.93,4.12-2.28,5.36-1.14,6.15,4.92,5.07,5.95,3.09-1.8-3.26-1.8-3.26,9.23,2.22,13.3-.26c16.81-10.2,26.09-20.76,30-26.19s7.82-11.5,7.82-11.5-2.54,16.82-3.52,20.18S328,326,328,326s14.81,9.66,40.69,5.29,31.14-11.79,31.14-11.79-8-19.36-10.31-28.7-3.47-17.33-3.47-17.33-.8-19.93.35-25.8,6.75-18.29,6.59-22.17-22.29-30.15-22.29-30.15,2.19-7.58,2.11-9.79-2.7-4.88-4.45-7-3.74-3.45-5.67-3.1-2.82-1.27-4.12,1-2.55,5.37-4.1,8.2,2.93,4,4.12,5.94,5.59,8.09,6,10.29,11,38.93,11,38.93Z" style="fill: rgb(255, 255, 255); stroke: rgb(38, 50, 56); stroke-miterlimit: 10; transform-origin: 338.704px 258.551px;" id="elizv2640buxo" class="animable"></path><path d="M399.87,319.49s-8-19.36-10.31-28.7-3.47-17.33-3.47-17.33-.8-19.93.35-25.8,6.75-18.29,6.59-22.17c-.09-2.15-7-11.27-13.1-18.92a23.7,23.7,0,0,0-11.64,7.79c3.2,11.26,7.29,25.42,7.29,25.42l-43.06,25.31s-7,21.84-16.95,37.49c-2.56,4.05-5.17,7.77-7.63,11.07a14.67,14.67,0,0,0,5.2,7.26c.91.66,1.73,1.24,2.48,1.75a80.48,80.48,0,0,0,9.83-11c3.94-5.42,7.82-11.5,7.82-11.5s-2.54,16.82-3.52,20.18S328,326,328,326s14.81,9.66,40.69,5.29S399.87,319.49,399.87,319.49Z" style="fill: rgb(0, 0, 0); stroke: rgb(38, 50, 56); stroke-miterlimit: 10; transform-origin: 353.905px 269.497px;" id="elz1a4erxyg0s" class="animable"></path><path d="M359.47,177.41l2,7.58a1.86,1.86,0,0,0,2.49,1.24h0a1.86,1.86,0,0,0,1-2.56l-3.61-7.16S359.4,175.75,359.47,177.41Z" style="fill: rgb(255, 255, 255); stroke: rgb(38, 50, 56); stroke-miterlimit: 10; transform-origin: 362.31px 181.35px;" id="elifqtm27gwl" class="animable"></path><path d="M346.77,199.08s-6.21-2.8-13.89,6.1-8.31,20.85-5.54,27.67,1.55,18-1.65,21.14-9.32,9.53-5.3,13,10.07,2.09,10.07,2.09-7.29,11.66,3,19S348.29,285,348.29,285s6.43,21.92,20.34,16.09,7.49-20.54,7.49-20.54S387.34,284,390,275.25s-1.34-12.7-1.34-12.7,8.83-1.19,6.79-10.54-9.36-12.1-13.12-15.83-8-6.88-11.27-18.12S365,204.44,365,204.44s5.19-1.87,2.57-5.09S353.87,189.36,346.77,199.08Z" style="fill: rgb(38, 50, 56); stroke: rgb(38, 50, 56); stroke-miterlimit: 10; transform-origin: 357.411px 248.059px;" id="elxk7gzjlxt3" class="animable"></path></g><g id="freepik--character-1--inject-71" class="animable" style="transform-origin: 156.834px 272.714px;"><path d="M152.86,372.58s-4.49,9.78-3.43,20.63,2.64,41.8,2.64,48.68-1.32,14.29-1.32,16.93a36.93,36.93,0,0,0,1.06,6.88h35.71s1.59-2.91,1.59-4-2.65-4.23-4.5-5-10.05-5-12.17-7.93S169,444,169,440.57s10.32-36.51,10.59-49.48,1-21.69,1-21.69Z" style="fill: rgb(255, 255, 255); stroke: rgb(38, 50, 56); stroke-miterlimit: 10; transform-origin: 169.189px 417.55px;" id="elbb1xg7bczvc" class="animable"></path><path d="M184.61,456.7c-1.85-.79-10.05-5-12.17-7.93-1.8-2.48-3-4.2-3.34-6.79a4.12,4.12,0,0,0-4.86,1.5,56,56,0,0,0-3.17,4.76l-9.13-2.34c-.33,5.56-1.19,10.79-1.19,12.92a36.93,36.93,0,0,0,1.06,6.88h35.71s1.59-2.91,1.59-4S186.46,457.5,184.61,456.7Z" style="fill: rgb(0, 0, 0); stroke: rgb(38, 50, 56); stroke-miterlimit: 10; transform-origin: 169.93px 453.704px;" id="el32tjbmsz9n5" class="animable"></path><path d="M151.15,462.53c.3,1.72.66,3.17.66,3.17h35.71a22.91,22.91,0,0,0,1.43-3.17Z" style="fill: rgb(255, 255, 255); stroke: rgb(38, 50, 56); stroke-miterlimit: 10; transform-origin: 170.05px 464.115px;" id="el5zj9c95k5yo" class="animable"></path><path d="M116.62,362.52a29.16,29.16,0,0,1,1.06,10.06c-.27,6.35-4.23,17.19-1.06,29.63s9,29.36,11.11,38.89-.53,15.08-.26,19.31,2.11,5.29,2.11,5.29h25.67a5.06,5.06,0,0,0,1.05-4.5c-.79-2.38-6.35-7.14-8.46-12.17s-4.5-11.37-4.5-17.72,2.12-35.19,2.12-44.18V371.25Z" style="fill: rgb(255, 255, 255); stroke: rgb(38, 50, 56); stroke-miterlimit: 10; transform-origin: 135.924px 414.11px;" id="el7ydqm9dkf7j" class="animable"></path><path d="M156.3,461.2c-.79-2.38-6.35-7.14-8.46-12.17a73.84,73.84,0,0,1-3-8.23,7.74,7.74,0,0,0-5.73,1.35c-6.09,4-5.56,6.35-5.56,6.35l-5-1.62c.3,6.14-1.25,10.24-1,13.53.26,4.23,2.11,5.29,2.11,5.29h25.67A5.06,5.06,0,0,0,156.3,461.2Z" style="fill: rgb(0, 0, 0); stroke: rgb(38, 50, 56); stroke-miterlimit: 10; transform-origin: 141.996px 453.201px;" id="el6cunkgbgol2" class="animable"></path><path d="M127.78,462.53c.6,2.48,1.8,3.17,1.8,3.17h25.67a5.59,5.59,0,0,0,1.25-3.17Z" style="fill: rgb(255, 255, 255); stroke: rgb(38, 50, 56); stroke-miterlimit: 10; transform-origin: 142.14px 464.115px;" id="el4yjt8giv1v8" class="animable"></path><path d="M113,246s-9.5,18-10.5,39.5,6.5,79,6.5,79,20.5,11,42,11a116.66,116.66,0,0,0,39-7s8-64.5,8-85.5a73,73,0,0,0-9-35.5S144.5,249.5,113,246Z" style="fill: rgb(38, 50, 56); stroke: rgb(38, 50, 56); stroke-miterlimit: 10; transform-origin: 150.205px 310.75px;" id="elvs8rk32pcx" class="animable"></path><path d="M147.33,152l-14,12-3.66,83.33S147,255.33,165,255s24.67-5,24.67-5S184,176.33,184,174.33,175.33,158,175.33,158,159.67,145.33,147.33,152Z" style="fill: rgb(255, 255, 255); stroke: rgb(38, 50, 56); stroke-miterlimit: 10; transform-origin: 159.67px 202.535px;" id="el7qj5xin4ub6" class="animable"></path><path d="M185.07,162.88s9.43,3.37,11.43,11.87,19.75,48.25,20.25,53.5,1.5,6.75-1.75,9.5-14,.75-16.5-2.25-4.75-4.25-5.75-11.5-5.5-53.25-5.5-53.25S182.82,162.63,185.07,162.88Z" style="fill: rgb(0, 0, 0); stroke: rgb(38, 50, 56); stroke-miterlimit: 10; transform-origin: 200.864px 200.965px;" id="el1na00sjlqzo" class="animable"></path><path d="M150.25,126.5s-.75,15-.75,21-4.75,7.25-8.25,8.75-1.75,14.75,4.25,23.5,16.5,13.25,24.75,9,6.5-19,5-23.75S172,157.5,172,154.25a27.75,27.75,0,0,1,1.5-7.5Z" style="fill: rgb(255, 255, 255); stroke: rgb(38, 50, 56); stroke-miterlimit: 10; transform-origin: 157.988px 158.435px;" id="elgchc21o1a4s" class="animable"></path><path d="M172,154.25a27.75,27.75,0,0,1,1.5-7.5L150.25,126.5s-.16,3.19-.33,7.21c3.35,8,10.46,20.71,22.36,22.81A9.6,9.6,0,0,1,172,154.25Z" style="fill: rgb(38, 50, 56); stroke: rgb(38, 50, 56); stroke-miterlimit: 10; transform-origin: 161.71px 141.51px;" id="el7b3cfhg0if" class="animable"></path><path d="M195.7,111.58s-1.48,11.84-2.32,17.34A39.24,39.24,0,0,1,187.25,145c-3.8,6.13-8.45,7.82-12.89,7.4s-11.42-5.71-14.59-9.3-9.72-12.68-9.72-15.64.42-11.84,4-16.91,18-7.61,23.88-9.09S195.7,111.58,195.7,111.58Z" style="fill: rgb(255, 255, 255); stroke: rgb(38, 50, 56); stroke-miterlimit: 10; transform-origin: 172.875px 126.895px;" id="elvkf09hy954c" class="animable"></path><path d="M182.67,137.5s-5.34,2.5-11.5-2.67" style="fill: none; stroke: rgb(38, 50, 56); stroke-miterlimit: 10; transform-origin: 176.92px 136.467px;" id="el127rfcr27de" class="animable"></path><path d="M173.08,118.07s4.61-2.22,9-1" style="fill: none; stroke: rgb(38, 50, 56); stroke-miterlimit: 10; transform-origin: 177.58px 117.387px;" id="elyrxhzu6s3u" class="animable"></path><path d="M190,117.05s2-1,4.1,1.19" style="fill: none; stroke: rgb(38, 50, 56); stroke-miterlimit: 10; transform-origin: 192.05px 117.531px;" id="elo0isrlzg3j" class="animable"></path><path d="M168,119.4l.78,6.43a2.55,2.55,0,0,0,2.53,2.24h7.91a2.56,2.56,0,0,0,2.34-1.53l2.92-6.71Z" style="fill: none; stroke: rgb(38, 50, 56); stroke-miterlimit: 10; stroke-width: 2px; transform-origin: 176.24px 123.735px;" id="elgskl5isou3e" class="animable"></path><path d="M188.94,119.62l.78,6.42a2.56,2.56,0,0,0,2.53,2.24l3.86-.16a2.54,2.54,0,0,0,2.34-1.53l2.93-6.71Z" style="fill: none; stroke: rgb(38, 50, 56); stroke-miterlimit: 10; stroke-width: 2px; transform-origin: 195.16px 123.95px;" id="elvqy2ivm9n49" class="animable"></path><line x1="184.5" y1="119.83" x2="188.94" y2="119.62" style="fill: none; stroke: rgb(38, 50, 56); stroke-miterlimit: 10; stroke-width: 2px; transform-origin: 186.72px 119.725px;" id="el8uoh5kvlw0j" class="animable"></line><line x1="168.02" y1="119.4" x2="151.9" y2="120.29" style="fill: none; stroke: rgb(38, 50, 56); stroke-miterlimit: 10; stroke-width: 2px; transform-origin: 159.96px 119.845px;" id="elmrcydpg0yc" class="animable"></line><ellipse cx="178.46" cy="123.71" rx="1.28" ry="2.39" style="fill: rgb(38, 50, 56); transform-origin: 178.46px 123.71px;" id="elasrkfoec1u" class="animable"></ellipse><path d="M192.38,123.54c0,1.22-.5,2.22-1.11,2.22s-1.11-1-1.11-2.22.5-2.22,1.11-2.22S192.38,122.31,192.38,123.54Z" style="fill: rgb(38, 50, 56); transform-origin: 191.27px 123.54px;" id="elx38kvdxd0je" class="animable"></path><path d="M187.94,121.63a20.21,20.21,0,0,0-.3,5.05c.3,1.79,3.27,2.68,2.68,4.76s-3.27,3.87-6.84,1.78" style="fill: none; stroke: rgb(38, 50, 56); stroke-miterlimit: 10; transform-origin: 186.939px 127.891px;" id="el2wxo4khlib5" class="animable"></path><path d="M153.64,122.15a83.47,83.47,0,0,0,11-5.07,68,68,0,0,0,9.73-6.55s-6.55,4.86.42,4.86,27.9-2.54,32.76-10.57S190.21,83.26,175.41,80.3s-31.7,5.92-35.72,18.6-1.26,30,2.12,34.45,11.2,1.48,11.2,1.48-1.9-.42-1.9-5.49S153.64,122.15,153.64,122.15Z" style="fill: rgb(38, 50, 56); stroke: rgb(38, 50, 56); stroke-miterlimit: 10; transform-origin: 172.964px 107.764px;" id="elrug8ctntvg" class="animable"></path><path d="M156.39,125.75s-2.11-7.19-6.13-7.82-5.28,7.39-1.48,11.62,7,1.69,7,1.69" style="fill: rgb(255, 255, 255); stroke: rgb(38, 50, 56); stroke-miterlimit: 10; transform-origin: 151.444px 124.946px;" id="elhghglzniy94" class="animable"></path><path d="M149.5,147.5s4.5,49.25,6.25,74.75-4,61.25-4,61.25S136.5,283.25,123,279a86.79,86.79,0,0,1-23.25-11.5l13.5-36.5,2.5-64.25s12-4.5,16.25-6.5S146,151.5,149.5,147.5Z" style="fill: rgb(0, 0, 0); stroke: rgb(38, 50, 56); stroke-miterlimit: 10; transform-origin: 127.916px 215.5px;" id="elokdrjjllwtj" class="animable"></path><path d="M156.06,229.69c-.05-2.55-.15-5-.31-7.44-1.75-25.5-6.25-74.75-6.25-74.75a50.79,50.79,0,0,1-7.51,6.42c-.88,5.88-2.55,18.81-2,29.08.75,13.75,9.75,32.25,12.75,39C154.14,225.12,155.25,227.75,156.06,229.69Z" style="fill: rgb(0, 0, 0); stroke: rgb(38, 50, 56); stroke-miterlimit: 10; transform-origin: 147.971px 188.595px;" id="el8c2rtan83gb" class="animable"></path><path d="M172,154.25s2,34.25,3,57,1.25,69.5,1.25,69.5,3.75-.75,12.25-7,14.75-12,14.75-12l-6.5-22.25s.94-28.63-.12-36.31c-1.25-9-4.88-34.19-7.88-37.44S172,154.25,172,154.25Z" style="fill: rgb(0, 0, 0); stroke: rgb(38, 50, 56); stroke-miterlimit: 10; transform-origin: 187.625px 217.5px;" id="el7v0k0nr0diq" class="animable"></path><path d="M181,183.75C181,167,177.75,158,177.75,158l.07-.14c-3.2-2-5.82-3.61-5.82-3.61s2,34.25,3,57c.16,3.7.31,8.05.43,12.72C176.4,219.71,181,198.74,181,183.75Z" style="fill: rgb(0, 0, 0); stroke: rgb(38, 50, 56); stroke-miterlimit: 10; transform-origin: 176.5px 189.11px;" id="el11u4469yddgj" class="animable"></path><path d="M200.19,231.27s-27.44,24.66-31.69,26.66a65.55,65.55,0,0,1-13.25,4c-1.75.25-6.75,2.75-8.75,4.75s-5.5,6-5.25,7.5,2.5.75,3.5-.25,2-2.5,2.75-2.75,3.25-1,3.25-1-9.25,7-9.75,9.25,7.5,3.25,9.5,3.25,9.25-3,10.5-4.75a109.82,109.82,0,0,1,7.5-9c2-2,22.25-8,29.25-11.25s20.94-15.16,21.19-19.66a17.78,17.78,0,0,0-2.6-9.46" style="fill: rgb(0, 0, 0); stroke: rgb(38, 50, 56); stroke-miterlimit: 10; transform-origin: 179.959px 255.62px;" id="eldb4on6x3768" class="animable"></path><path d="M155.25,261.93c-1.75.25-6.75,2.75-8.75,4.75s-5.5,6-5.25,7.5,2.5.75,3.5-.25,2-2.5,2.75-2.75,3.25-1,3.25-1-9.25,7-9.75,9.25,7.5,3.25,9.5,3.25,9.25-3,10.5-4.75a109.82,109.82,0,0,1,7.5-9c1.64-1.65,15.59-6,24.4-9.29-2.27-8-6.69-10.75-10.13-11.67-6.27,4.67-12.4,9.08-14.27,10A65.55,65.55,0,0,1,155.25,261.93Z" style="fill: rgb(255, 255, 255); stroke: rgb(38, 50, 56); stroke-miterlimit: 10; transform-origin: 166.939px 265.325px;" id="el6u2irpo8vhq" class="animable"></path><path d="M142.42,280.73s3.44-2,6.23-3.61a40.47,40.47,0,0,0,5.41-3.93" style="fill: none; stroke: rgb(38, 50, 56); stroke-miterlimit: 10; transform-origin: 148.24px 276.96px;" id="el8zp5tnp8fwq" class="animable"></path><path d="M146.19,281.88s4.43-2.13,6.72-3.28a15,15,0,0,0,3.93-3" style="fill: none; stroke: rgb(38, 50, 56); stroke-miterlimit: 10; transform-origin: 151.515px 278.74px;" id="elawmercliuks" class="animable"></path><path d="M151.27,282.21a21.52,21.52,0,0,0,7.54-5.09" style="fill: none; stroke: rgb(38, 50, 56); stroke-miterlimit: 10; transform-origin: 155.04px 279.665px;" id="elb6khp12hkah" class="animable"></path><path d="M121.61,164.44s-8.25,1.5-10.25,3.75-17.31,77.27-16.61,78c8.51,8.72,62,19.5,62,19.5s3.5,4.75,5,6.25,6.25,6.25,8,5.5a26.3,26.3,0,0,0,4.5-3,16.63,16.63,0,0,0,4-1.5c1-.75,2.75-3.25,2-4.5s-4-7-6.5-8.25-13-4.75-13-4.75l-38.87-21.12a2.48,2.48,0,0,1-1.25-2.7l5.73-43.92" style="fill: rgb(0, 0, 0); stroke: rgb(38, 50, 56); stroke-miterlimit: 10; transform-origin: 137.579px 220.98px;" id="eln96cnl98t3p" class="animable"></path><path d="M178.25,272.93c1-.75,2.75-3.25,2-4.5s-4-7-6.5-8.25-13-4.75-13-4.75l-27.54-15c-2.61,2.93-7.38,10.51-7.07,17.85a293.25,293.25,0,0,0,30.61,7.36s3.5,4.75,5,6.25,6.25,6.25,8,5.5a26.3,26.3,0,0,0,4.5-3A16.63,16.63,0,0,0,178.25,272.93Z" style="fill: rgb(255, 255, 255); stroke: rgb(38, 50, 56); stroke-miterlimit: 10; transform-origin: 153.279px 258.95px;" id="elpcr3yj6rqro" class="animable"></path></g><g id="freepik--Floor--inject-71" class="animable" style="transform-origin: 252.475px 465.7px;"><line x1="473.96" y1="465.7" x2="484" y2="465.7" style="fill: none; stroke: rgb(38, 50, 56); stroke-miterlimit: 10; transform-origin: 478.98px 465.7px;" id="elxxc63fljevm" class="animable"></line><line x1="20.95" y1="465.7" x2="456.15" y2="465.7" style="fill: none; stroke: rgb(38, 50, 56); stroke-miterlimit: 10; transform-origin: 238.55px 465.7px;" id="elj7hu50etzrc" class="animable"></line></g><defs>     <filter id="active" height="200%">         <feMorphology in="SourceAlpha" result="DILATED" operator="dilate" radius="2"></feMorphology>                <feFlood flood-color="#32DFEC" flood-opacity="1" result="PINK"></feFlood>        <feComposite in="PINK" in2="DILATED" operator="in" result="OUTLINE"></feComposite>        <feMerge>            <feMergeNode in="OUTLINE"></feMergeNode>            <feMergeNode in="SourceGraphic"></feMergeNode>        </feMerge>    </filter>    <filter id="hover" height="200%">        <feMorphology in="SourceAlpha" result="DILATED" operator="dilate" radius="2"></feMorphology>                <feFlood flood-color="#ff0000" flood-opacity="0.5" result="PINK"></feFlood>        <feComposite in="PINK" in2="DILATED" operator="in" result="OUTLINE"></feComposite>        <feMerge>            <feMergeNode in="OUTLINE"></feMergeNode>            <feMergeNode in="SourceGraphic"></feMergeNode>        </feMerge>            <feColorMatrix type="matrix" values="0   0   0   0   0                0   1   0   0   0                0   0   0   0   0                0   0   0   1   0 "></feColorMatrix>    </filter></defs></svg>